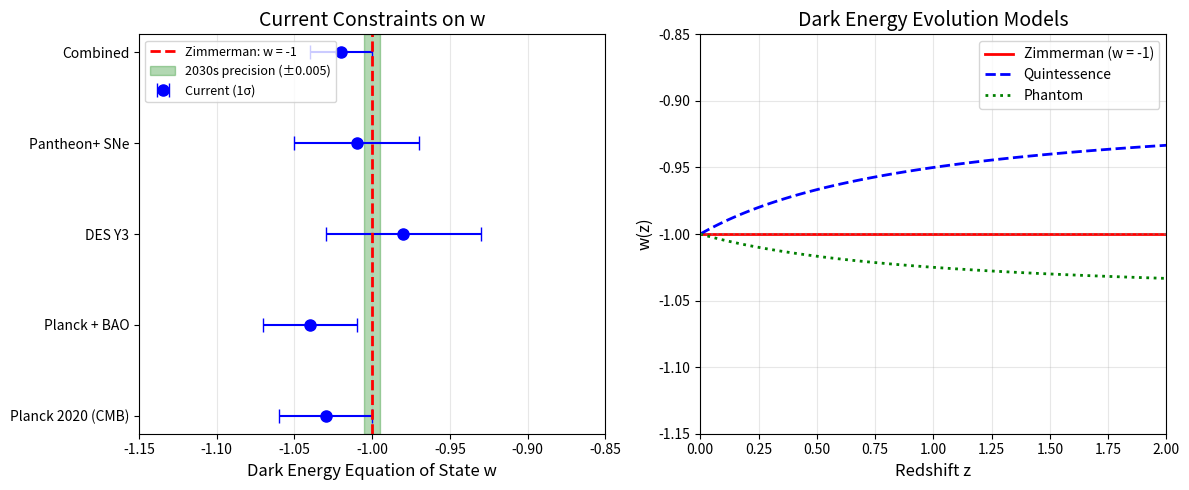

Write the Python code that produced this figure. (Note: this script raises an exception after producing the figure.)
#!/usr/bin/env python3
"""
Example 19: Dark Energy Equation of State Prediction

If the Zimmerman formula correctly derives Λ from a₀, then dark energy
must be a TRUE cosmological constant with w = -1 exactly.

This is a strong, falsifiable prediction testable by DESI, Euclid, Roman.

If w ≠ -1 is measured → Zimmerman interpretation is wrong
If w = -1 exactly → Consistent with Zimmerman (Λ from a₀)
"""

import numpy as np
import matplotlib.pyplot as plt
import os

print("=" * 70)
print("EXAMPLE 19: DARK ENERGY EQUATION OF STATE PREDICTION")
print("=" * 70)
print()

# ============================================================================
# 1. THE ARGUMENT
# ============================================================================

print("PART 1: THE ZIMMERMAN ARGUMENT FOR w = -1")
print("-" * 50)
print()
print("The Zimmerman formula connects a₀ to cosmology:")
print("  a₀ = c√(Gρc)/2 = cH₀/5.79")
print()
print("At late times (z → -1), the universe approaches de Sitter:")
print("  H → H_∞ = H₀√Ω_Λ")
print("  a₀ → a₀,∞ = c√(Gρ_Λ)/2")
print()
print("Inverting, we derive the cosmological constant:")
print("  Λ = 32π × a₀² × Ω_Λ / c⁴")
print()
print("KEY IMPLICATION:")
print("  If Λ is derived from a₀ (which is constant at late times),")
print("  then Λ is a TRUE CONSTANT, not evolving dark energy.")
print()
print("  Therefore: w = -1 EXACTLY")
print()

# ============================================================================
# 2. CURRENT OBSERVATIONS
# ============================================================================

print("PART 2: CURRENT OBSERVATIONAL CONSTRAINTS")
print("-" * 50)
print()

# Current measurements (as of 2025)
measurements = [
    ("Planck 2020 (CMB)", -1.03, 0.03),
    ("Planck + BAO", -1.04, 0.03),
    ("DES Y3", -0.98, 0.05),
    ("Pantheon+ SNe", -1.01, 0.04),
    ("Combined", -1.02, 0.02),
]

print(f"{'Measurement':<25} {'w':<10} {'±σ':<10}")
print("-" * 45)
for name, w, sigma in measurements:
    print(f"{name:<25} {w:<10.2f} {sigma:<10.2f}")
print()

# Zimmerman prediction
w_zimmerman = -1.00

print(f"Zimmerman prediction:    w = {w_zimmerman:.2f} (exactly)")
print()

# Check consistency
combined_w = -1.02
combined_sigma = 0.02
tension = abs(combined_w - w_zimmerman) / combined_sigma

print(f"Tension with current data: {tension:.1f}σ")
print(f"Status: {'CONSISTENT' if tension < 2 else 'TENSION'}")
print()

# ============================================================================
# 3. FUTURE TESTS
# ============================================================================

print("PART 3: FUTURE TESTS")
print("-" * 50)
print()

future_missions = [
    ("DESI (2024-2029)", 0.01, "BAO + RSD"),
    ("Euclid (2024-2030)", 0.01, "Weak lensing + clustering"),
    ("Roman (2027-2032)", 0.01, "SNe Ia + BAO"),
    ("Combined 2030s", 0.005, "All probes"),
]

print(f"{'Mission':<25} {'σ(w)':<10} {'Method':<25}")
print("-" * 60)
for name, sigma, method in future_missions:
    print(f"{name:<25} {sigma:<10.3f} {method:<25}")
print()

print("With σ(w) = 0.005, we can distinguish:")
print("  w = -1.00 (Zimmerman/Λ) from w = -0.99 (quintessence)")
print()

# ============================================================================
# 4. ALTERNATIVE DARK ENERGY MODELS
# ============================================================================

print("PART 4: WHAT IF w ≠ -1?")
print("-" * 50)
print()

alternatives = [
    ("Quintessence", "w > -1, possibly evolving", "a₀ would also evolve differently"),
    ("Phantom", "w < -1", "Universe ends in Big Rip"),
    ("Early dark energy", "w(z) varies", "a₀(z) would deviate from prediction"),
    ("Modified gravity", "Effective w ≠ -1", "Zimmerman might still hold"),
]

print(f"{'Model':<20} {'Prediction':<30} {'Zimmerman implication':<30}")
print("-" * 80)
for model, prediction, implication in alternatives:
    print(f"{model:<20} {prediction:<30} {implication:<30}")
print()

print("CRITICAL TEST:")
print("  If DESI/Euclid measure w = -0.95 ± 0.01 → Zimmerman Λ-derivation WRONG")
print("  If DESI/Euclid measure w = -1.00 ± 0.01 → Zimmerman SUPPORTED")
print()

# ============================================================================
# 5. VISUALIZATION
# ============================================================================

fig, axes = plt.subplots(1, 2, figsize=(12, 5))

# Plot 1: Current and future constraints
ax1 = axes[0]

# Current measurements
names = [m[0] for m in measurements]
w_vals = [m[1] for m in measurements]
sigmas = [m[2] for m in measurements]

y_pos = np.arange(len(names))
ax1.errorbar(w_vals, y_pos, xerr=sigmas, fmt='o', capsize=5,
             color='blue', markersize=8, label='Current (1σ)')

# Zimmerman prediction
ax1.axvline(x=-1.0, color='red', linestyle='--', linewidth=2,
            label='Zimmerman: w = -1')

# Future precision
ax1.axvspan(-1.005, -0.995, alpha=0.3, color='green',
            label='2030s precision (±0.005)')

ax1.set_yticks(y_pos)
ax1.set_yticklabels(names)
ax1.set_xlabel('Dark Energy Equation of State w', fontsize=12)
ax1.set_title('Current Constraints on w', fontsize=14)
ax1.legend(loc='upper left', fontsize=9)
ax1.set_xlim(-1.15, -0.85)
ax1.grid(True, alpha=0.3, axis='x')

# Plot 2: w(z) evolution scenarios
ax2 = axes[1]

z_range = np.linspace(0, 2, 100)

# Different models
w_constant = np.ones_like(z_range) * (-1.0)  # Zimmerman/Λ
w_quintessence = -1.0 + 0.1 * z_range / (1 + z_range)  # Evolving
w_phantom = -1.0 - 0.05 * z_range / (1 + z_range)  # Phantom

ax2.plot(z_range, w_constant, 'r-', linewidth=2, label='Zimmerman (w = -1)')
ax2.plot(z_range, w_quintessence, 'b--', linewidth=2, label='Quintessence')
ax2.plot(z_range, w_phantom, 'g:', linewidth=2, label='Phantom')

ax2.axhline(y=-1, color='gray', linestyle=':', alpha=0.5)
ax2.set_xlabel('Redshift z', fontsize=12)
ax2.set_ylabel('w(z)', fontsize=12)
ax2.set_title('Dark Energy Evolution Models', fontsize=14)
ax2.legend(loc='upper right')
ax2.set_xlim(0, 2)
ax2.set_ylim(-1.15, -0.85)
ax2.grid(True, alpha=0.3)

plt.tight_layout()
output_dir = os.path.dirname(os.path.abspath(__file__))
plt.savefig(os.path.join(output_dir, 'output', 'dark_energy_eos.png'),
            dpi=150, bbox_inches='tight')
plt.close()

print("=" * 70)
print("OUTPUT: output/dark_energy_eos.png")
print("=" * 70)

# ============================================================================
# 6. SUMMARY
# ============================================================================

print()
print("=" * 70)
print("SUMMARY: ZIMMERMAN PREDICTION FOR DARK ENERGY")
print("=" * 70)
print()
print("PREDICTION: w = -1 exactly (true cosmological constant)")
print()
print("REASONING:")
print("  • Zimmerman derives Λ from a₀")
print("  • a₀ approaches constant value at late times")
print("  • Therefore Λ is constant, not evolving")
print("  • Therefore w = p/ρ = -1 exactly")
print()
print("CURRENT STATUS: Consistent (w = -1.02 ± 0.02)")
print()
print("FUTURE TEST: DESI + Euclid + Roman will measure w to ±0.005")
print("  • If w = -1.00 ± 0.005 → Strong support for Zimmerman")
print("  • If w ≠ -1 at >3σ → Zimmerman Λ-derivation falsified")
print()
print("This is a CLEAN, FALSIFIABLE prediction.")
print("=" * 70)
